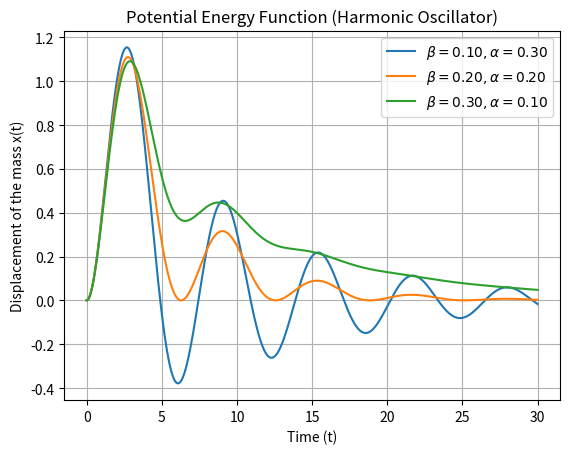

Source code (Python):
import numpy as np
import matplotlib.pyplot as plt

# Initialize the variables that will define the function.

a = 0                          # Starting point
b = 30                         # Ending point
n = 1000                       # Number of iterations, must be even
m = 1                          # Mass of the block in the oscillator
k = 1                          # Spring constant
B = 1                          # Damping Factor
beta = B / (2*m)               # Damping Coefficient
omega_0 = np.sqrt(k / m)       # Natural Frequency
t = np.linspace(a, b, n)       # Creates time values for the function
alpha = 0.1                    # Decay constant of the driving force
dt = t[1] - t[0]               # Change in time/step size

# Define the force function F(t')

def F(t_prime, alpha):                
    return m * np.exp(-alpha * t_prime)
  
# Ensures that n is even for Simpson's rule
  
def subintervals(n):          
    if n % 2 == 1:
        n -= 1
    return n

# Define Green's function G(t-t')

def G(t, t_prime, beta):
    tau = t - t_prime
    if tau < 0:
        return 0
    return (np.exp(-beta * tau) * np.sin(omega_0 * tau))

# Set up Simpson's rule formula

def simpsons_rule(functions, h):
    n = len(functions)
    result = functions[0] + functions[-1]       # First and last terms
    result += 4 * np.sum(functions[1:n:2])      # Odd terms
    result += 2 * np.sum(functions[2:n-1:2])    # Even terms
    return h/3 * result

# Find the total displacement x(t)

def compute_SHO(t, beta, alpha):
    t_prime_value = np.linspace(a, t, n)                                                         # Time points for the observed system
    dt_prime = t_prime_value[1] - t_prime_value[0]                                               # Set local step size
    calculated_value = [F(t_prime, alpha) * G(t, t_prime, beta) for t_prime in t_prime_value]    # Function and Greens funtion values
    return simpsons_rule(calculated_value, dt_prime)                                                  

# Compute x(t) while incorporating the different beta and alpha values

def vary_beta_and_alpha(print_values=False):    #beta = 0.1 * omega_0, alpha = 0.3 * omega_0
    beta_1 = 0.1 * omega_0
    alpha_1 = 0.3 * omega_0
    x_t_1 = np.array([compute_SHO(ti, beta_1, alpha_1) for ti in t])

                                                #beta = 0.2 * omega_0, alpha = 0.2 * omega_0
    beta_2 = 0.2 * omega_0
    alpha_2 = 0.2 * omega_0
    x_t_2 = np.array([compute_SHO(ti, beta_2, alpha_2) for ti in t])

                                                #beta = 0.3 * omega_0, alpha = 0.1 * omega_0
    beta_3 = 0.3 * omega_0
    alpha_3 = 0.1 * omega_0
    x_t_3 = np.array([compute_SHO(ti, beta_3, alpha_3) for ti in t])

# Lets the functions print if requested
    if print_values:
        print(f"x(t) for beta={beta_1:.2f}, alpha={alpha_1:.2f}:")
        print(x_t_1)
        print(f"x(t) for beta={beta_2:.2f}, alpha={alpha_2:.2f}:")
        print(x_t_2)
        print(f"x(t) for beta={beta_3:.2f}, alpha={alpha_3:.2f}:")
        print(x_t_3)

    return x_t_1, x_t_2, x_t_3

# Call the function to compute the values and print them
x_t_1, x_t_2, x_t_3 = vary_beta_and_alpha(print_values=True)

# Plot the results as an overlayed graph containing all three outputs

plt.plot(t, x_t_1, label=r'$\beta={:.2f}, \alpha={:.2f}$'.format(0.1 * omega_0, 0.3 * omega_0))
plt.plot(t, x_t_2, label=r'$\beta={:.2f}, \alpha={:.2f}$'.format(0.2 * omega_0, 0.2 * omega_0))
plt.plot(t, x_t_3, label=r'$\beta={:.2f}, \alpha={:.2f}$'.format(0.3 * omega_0, 0.1 * omega_0))
plt.xlabel("Time (t)")
plt.ylabel("Displacement of the mass x(t)")
plt.title("Potential Energy Function (Harmonic Oscillator)")
plt.grid(True)
plt.legend(loc="best")
plt.show()

#You'll notice that as beta increases and alpha decreases the system rapidly dampens back to 0